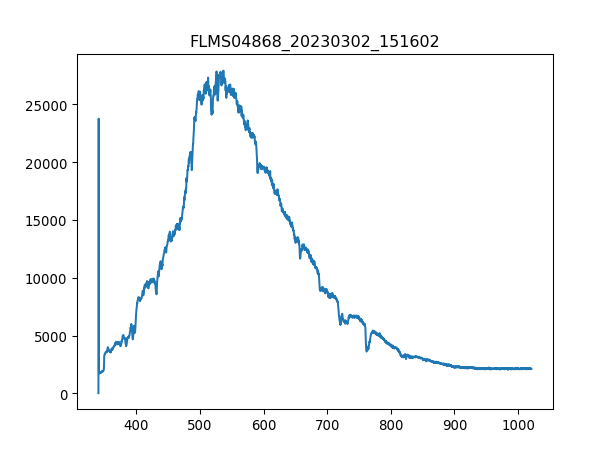

Source data for this figure (header and first rows):
3.403980399999999804e+02, 1.581879310344827516e+01
3.407779787842517294e+02, 2.376660672413793145e+04
3.411578753728139191e+02, 1.841759482758620607e+03
3.415377297593970525e+02, 1.708429655172413732e+03
3.419175419377116327e+02, 1.783003965517241340e+03
3.422973119014679924e+02, 1.706169827586206793e+03
3.426770396443767481e+02, 1.710689482758620670e+03
3.430567251601482894e+02, 1.760405689655172409e+03
3.434363684424930625e+02, 1.778484310344827691e+03
3.438159694851215704e+02, 1.794303103448275806e+03
3.441955282817443162e+02, 1.773964655172413813e+03
3.445750448260716894e+02, 1.871137241379310353e+03
3.449545191118141361e+02, 1.837239827586206957e+03
3.453339511326822162e+02, 1.828200517241379202e+03
3.457133408823863761e+02, 1.830460344827586141e+03
3.460926883546370050e+02, 1.844019310344827545e+03
3.464719935431446629e+02, 1.900515000000000100e+03
3.468512564416197392e+02, 1.889215862068965407e+03
3.472304770437727939e+02, 1.943451724137931024e+03
3.476096553433141594e+02, 1.943451724137931024e+03
3.479887913339544525e+02, 1.995427758620689701e+03
3.483678850094040058e+02, 2.002207241379310290e+03
3.487469363633733224e+02, 1.945711551724137962e+03
3.491259453895728484e+02, 2.347960862068965525e+03
3.495049120817131438e+02, 3.437197758620689456e+03
3.498838364335046549e+02, 3.392001206896551594e+03
3.502627184386577710e+02, 3.453016551724138026e+03
3.506415580908830520e+02, 3.547929310344827627e+03
3.510203553838908306e+02, 3.586346379310344673e+03
3.513991103113916665e+02, 3.624763448275862174e+03
3.517778228670960630e+02, 3.674479655172413914e+03
3.521564930447144093e+02, 3.699337758620689783e+03
3.525351208379572086e+02, 3.751313793103448461e+03
3.529137062405348502e+02, 3.672219827586206975e+03
3.532922492461578940e+02, 3.735494999999999891e+03
3.536707498485368433e+02, 3.710636896551724021e+03
3.540492080413820304e+02, 3.832667586206896431e+03
3.544276238184040153e+02, 3.866565000000000055e+03
3.548059971733132443e+02, 3.918541034482758732e+03
3.551843280998201067e+02, 3.932099999999999909e+03
3.555626165916351624e+02, 3.990855517241379403e+03
3.559408626424688578e+02, 3.920800862068965671e+03
3.563190662460316389e+02, 4.033792241379310326e+03
3.566972273960340090e+02, 3.823628275862069131e+03
3.570753460861864710e+02, 3.821368448275862193e+03
3.574534223101993007e+02, 3.810069310344827500e+03
3.578314560617831717e+02, 3.690298448275862029e+03
3.582094473346484733e+02, 3.737754827586206829e+03
3.585873961225056519e+02, 3.663180517241379221e+03
3.589653024190650967e+02, 3.627023275862069113e+03
3.593431662180374815e+02, 3.660920689655172282e+03
3.597209875131331387e+02, 3.764872758620689638e+03
3.600987662980625146e+02, 3.945658965517241541e+03
3.604765025665361122e+02, 3.904982068965517101e+03
3.608541963122644347e+02, 4.036052068965517265e+03
3.612318475289579283e+02, 4.006674310344827518e+03
3.616094562103269823e+02, 3.999894827586206702e+03
3.619870223500821567e+02, 4.040571724137931142e+03
3.623645459419338408e+02, 3.984076034482758587e+03
3.627420269795925947e+02, 3.968257241379310472e+03
3.631194654567688076e+02, 4.036052068965517265e+03
... 1,987 more rows
